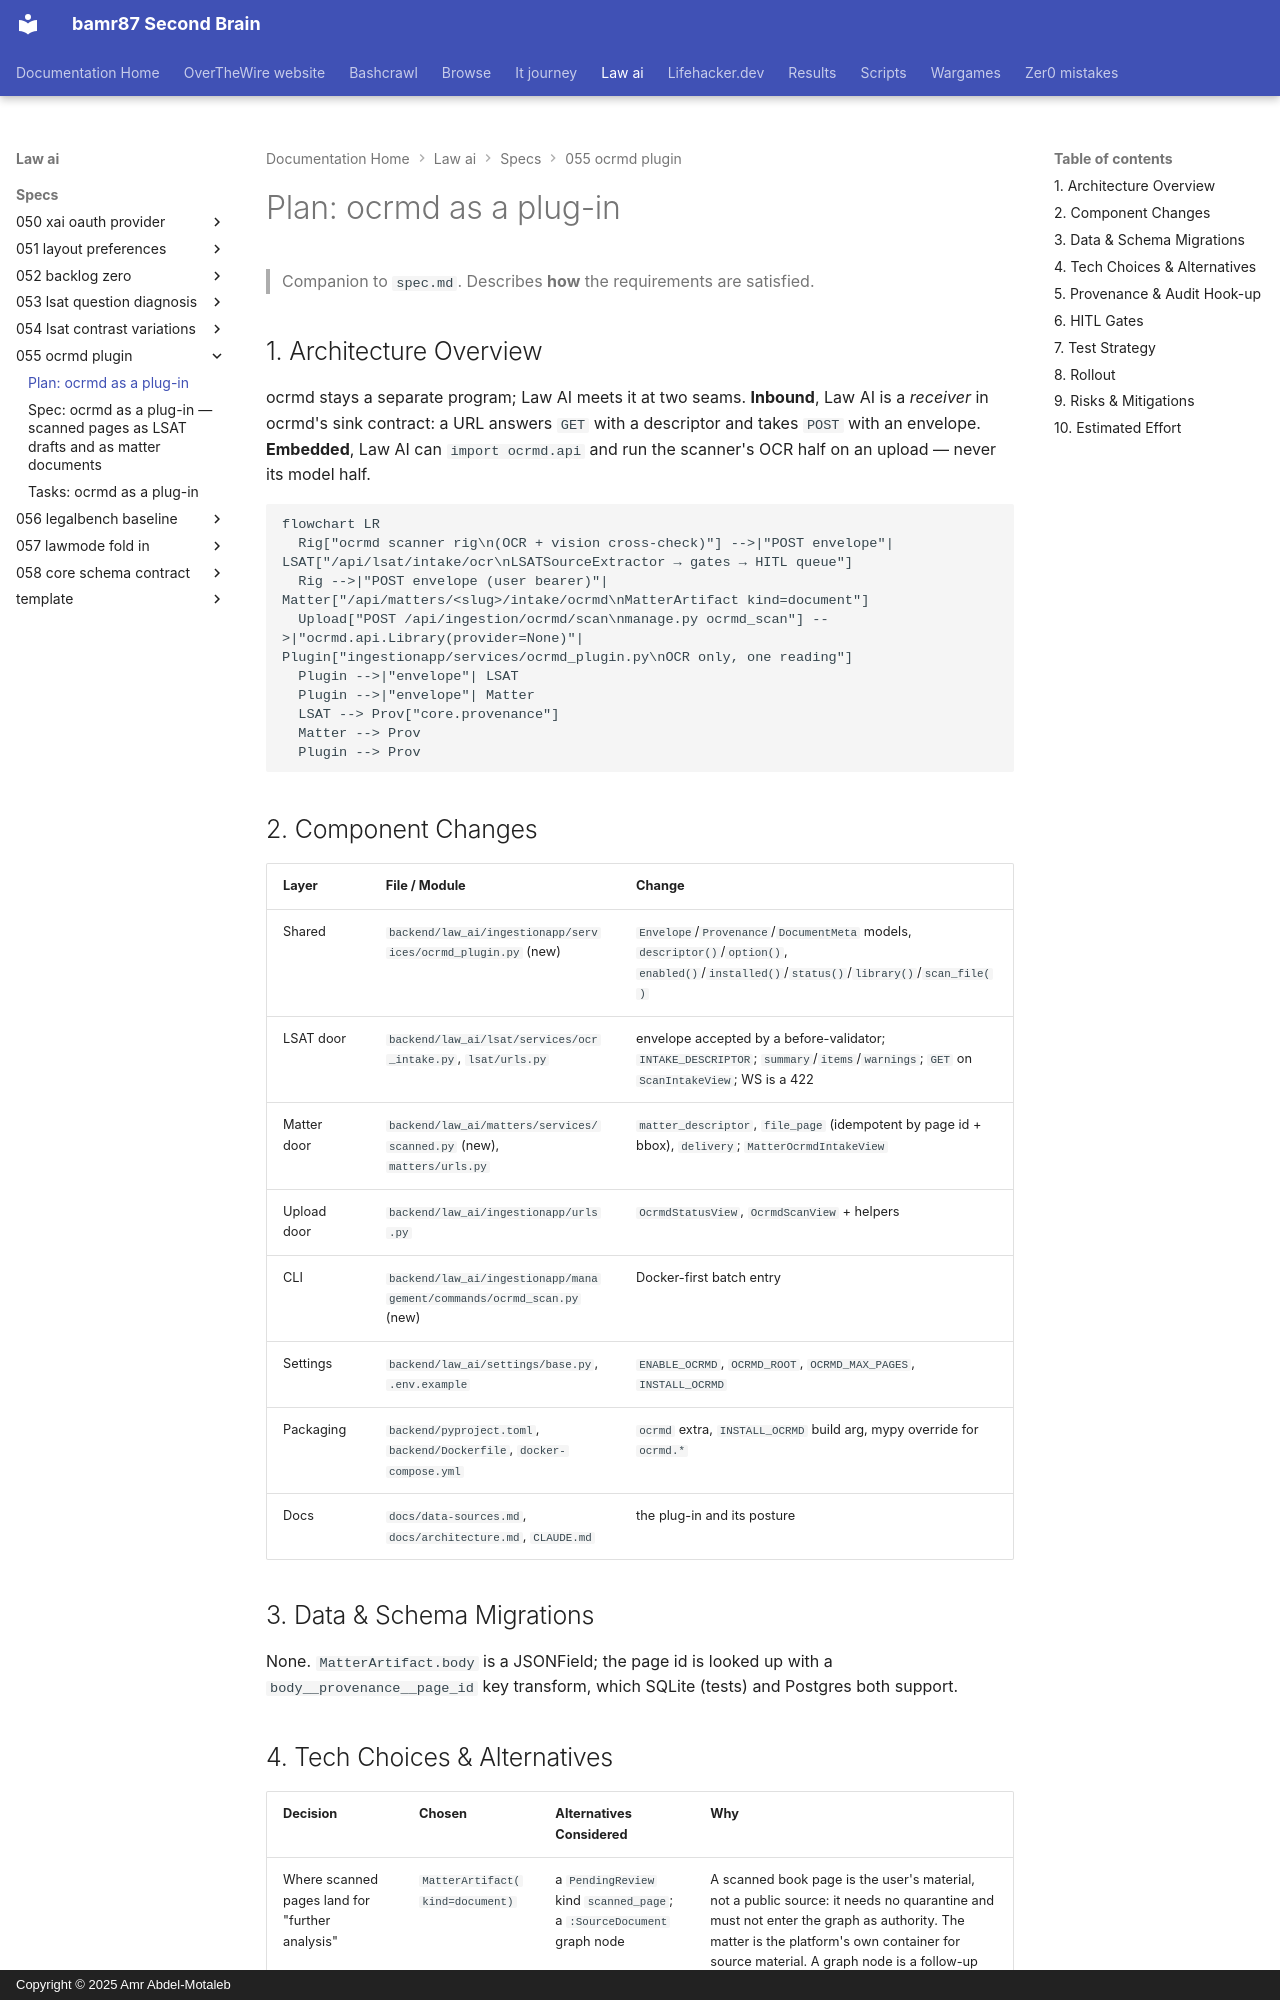

repository: bamr87/README · page: law-ai/specs/055-ocrmd-plugin/plan/index.html · generator: mkdocs · copyright: Copyright © 2025 Amr Abdel-Motaleb

---
source_file: specs/055-ocrmd-plugin/plan.md
source_repo: bamr87/law-ai
source_url: https://github.com/bamr87/law-ai/blob/main/specs/055-ocrmd-plugin/plan.md
title: 'Plan: ocrmd as a plug-in'
---
# Plan: ocrmd as a plug-in

> Companion to `spec.md`. Describes **how** the requirements are satisfied.

## 1. Architecture Overview

ocrmd stays a separate program; Law AI meets it at two seams. **Inbound**, Law AI is a *receiver* in ocrmd's sink contract: a URL answers `GET` with a descriptor and takes `POST` with an envelope. **Embedded**, Law AI can `import ocrmd.api` and run the scanner's OCR half on an upload — never its model half.

```mermaid
flowchart LR
  Rig["ocrmd scanner rig\n(OCR + vision cross-check)"] -->|"POST envelope"| LSAT["/api/lsat/intake/ocr\nLSATSourceExtractor → gates → HITL queue"]
  Rig -->|"POST envelope (user bearer)"| Matter["/api/matters/<slug>/intake/ocrmd\nMatterArtifact kind=document"]
  Upload["POST /api/ingestion/ocrmd/scan\nmanage.py ocrmd_scan"] -->|"ocrmd.api.Library(provider=None)"| Plugin["ingestionapp/services/ocrmd_plugin.py\nOCR only, one reading"]
  Plugin -->|"envelope"| LSAT
  Plugin -->|"envelope"| Matter
  LSAT --> Prov["core.provenance"]
  Matter --> Prov
  Plugin --> Prov
```

## 2. Component Changes

| Layer | File / Module | Change |
|-------|---------------|--------|
| Shared | `backend/law_ai/ingestionapp/services/ocrmd_plugin.py` (new) | `Envelope`/`Provenance`/`DocumentMeta` models, `descriptor()`/`option()`, `enabled()`/`installed()`/`status()`/`library()`/`scan_file()` |
| LSAT door | `backend/law_ai/lsat/services/ocr_intake.py`, `lsat/urls.py` | envelope accepted by a before-validator; `INTAKE_DESCRIPTOR`; `summary`/`items`/`warnings`; `GET` on `ScanIntakeView`; WS is a 422 |
| Matter door | `backend/law_ai/matters/services/scanned.py` (new), `matters/urls.py` | `matter_descriptor`, `file_page` (idempotent by page id + bbox), `delivery`; `MatterOcrmdIntakeView` |
| Upload door | `backend/law_ai/ingestionapp/urls.py` | `OcrmdStatusView`, `OcrmdScanView` + helpers |
| CLI | `backend/law_ai/ingestionapp/management/commands/ocrmd_scan.py` (new) | Docker-first batch entry |
| Settings | `backend/law_ai/settings/base.py`, `.env.example` | `ENABLE_OCRMD`, `OCRMD_ROOT`, `OCRMD_MAX_PAGES`, `INSTALL_OCRMD` |
| Packaging | `backend/pyproject.toml`, `backend/Dockerfile`, `docker-compose.yml` | `ocrmd` extra, `INSTALL_OCRMD` build arg, mypy override for `ocrmd.*` |
| Docs | `docs/data-sources.md`, `docs/architecture.md`, `CLAUDE.md` | the plug-in and its posture |

## 3. Data & Schema Migrations

None. `MatterArtifact.body` is a JSONField; the page id is looked up with a `body__provenance__page_id` key transform, which SQLite (tests) and Postgres both support.
